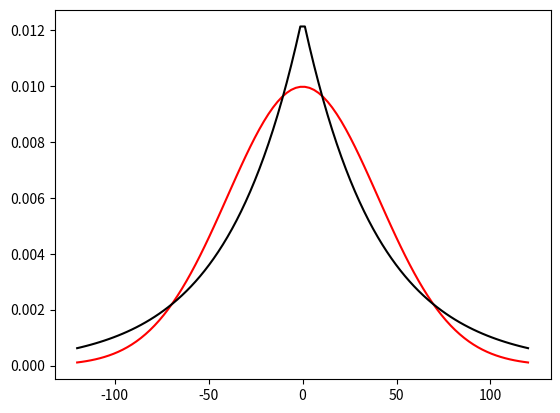

This figure's Python source:
import matplotlib.pyplot as plt
import numpy as np
import scipy.stats as stats
from scipy.stats import laplace
import math


if __name__ == "__main__":
    mu = 0
    sigma = 40
    x = np.linspace(mu - 3*sigma, mu + 3*sigma, 100)
    plt.plot(x, stats.norm.pdf(x, mu, sigma), 'r-')
    plt.plot(x, laplace.pdf(x, mu, sigma), 'k-')
    plt.show()